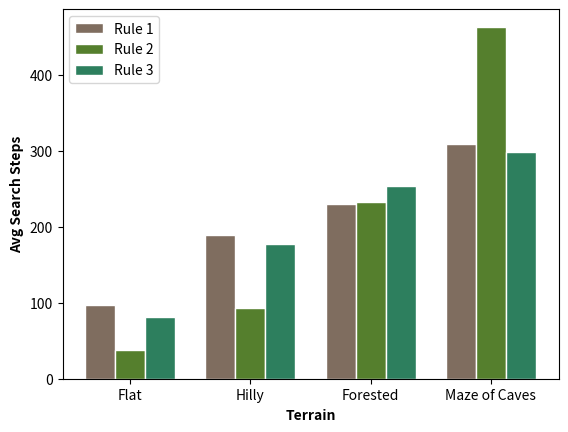

Generate this figure with matplotlib:
import numpy as np
import matplotlib.pyplot as plt

# set width of bar
barWidth = 0.25

# set height of bar
bars1 = [96.76555024, 188.8473054, 229.8034682, 308.5945946]
bars2 = [38.18660287, 92.51197605, 232.1560694, 463.018018]
bars3 = [81.66028708, 177.757485, 253.4393064, 298.6306306]
# bars4 = [104.6507177, 181.6137725, 253.5317919, 342.2792793]
# bars5 = [40.32535885, 92.9011976, 215.5028902, 483.5945946]
# bars6 = [36.29665072, 101.0958084, 215.7398844, 476.8468468]


# Set position of bar on X axis
r1 = np.arange(len(bars1))
r2 = [x + barWidth for x in r1]
r3 = [x + barWidth for x in r2]
# r4 = [x + barWidth for x in r3]
# r5 = [x + barWidth for x in r4]
# r6 = [x + barWidth for x in r5]

# Make the plot
plt.bar(r1, bars1, color='#7f6d5f', width=barWidth, edgecolor='white', label='Rule 1')
plt.bar(r2, bars2, color='#557f2d', width=barWidth, edgecolor='white', label='Rule 2')
plt.bar(r3, bars3, color='#2d7f5e', width=barWidth, edgecolor='white', label='Rule 3')
# plt.bar(r4, bars4, color='lightslategray', width=barWidth, edgecolor='white', label='Rule 1 with Utility 2')
# plt.bar(r5, bars5, color='rosybrown', width=barWidth, edgecolor='white', label='Rule 2 with Utility 1')
# plt.bar(r6, bars6, color='cadetblue', width=barWidth, edgecolor='white', label='Rule 2 with Utility 2')


# Add xticks on the middle of the group bars
plt.xlabel('Terrain', fontweight='bold')
plt.ylabel('Avg Search Steps', fontweight='bold')
plt.xticks([r + barWidth for r in range(4)], ['Flat', 'Hilly', 'Forested', 'Maze of Caves'])

# Create legend & Show graphic
plt.legend()
plt.show()
